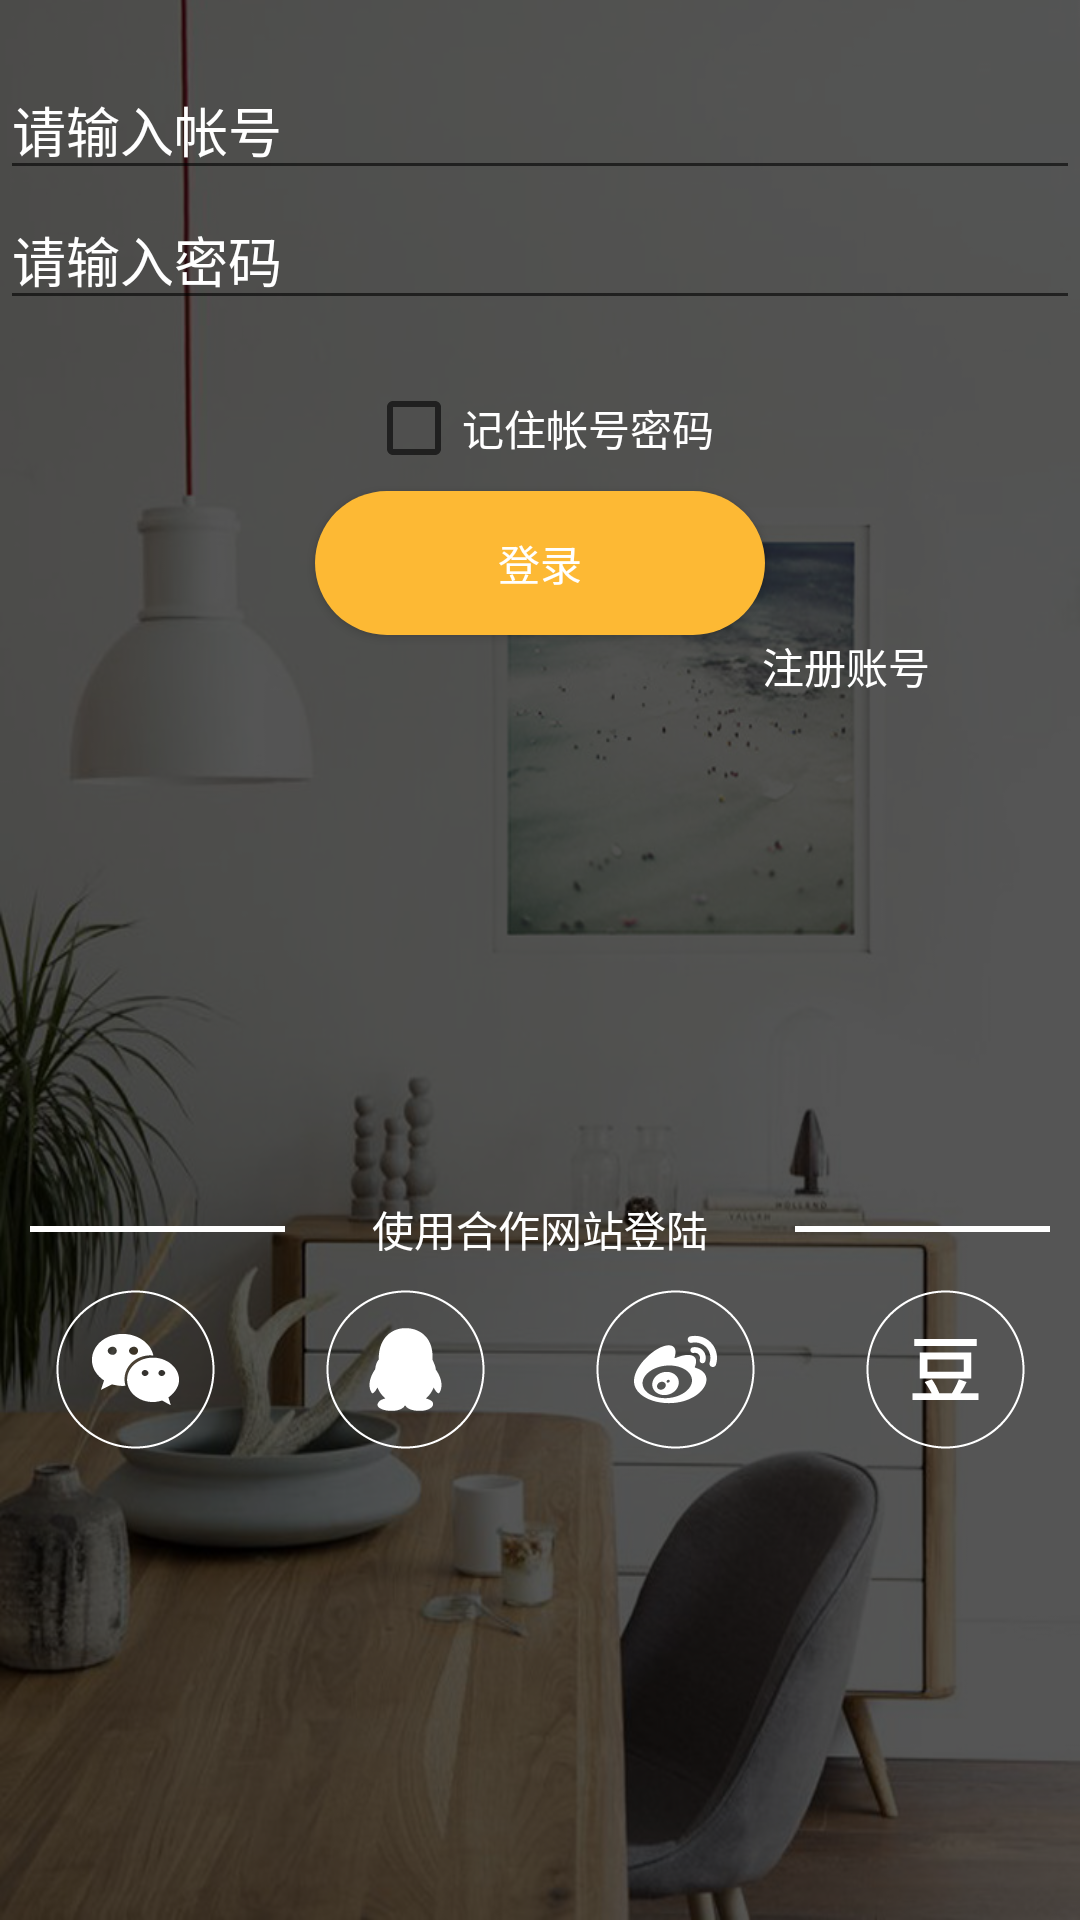

Here is an Android app screen rendered from its layout file. Give the layout XML and the strings, colors and styles it references.
<!-- AndroidManifest.xml: application theme AppTheme -->
<!-- res/layout/denglufragment.xml -->
<?xml version="1.0" encoding="utf-8"?>
<FrameLayout xmlns:android="http://schemas.android.com/apk/res/android"
    android:orientation="vertical" android:layout_width="match_parent"
    android:layout_height="match_parent"
    android:background="@drawable/login_bg"
    >

    <LinearLayout
        android:orientation="vertical"
        android:layout_width="match_parent"
        android:layout_height="match_parent"
        android:background="#aa000000">
        <EditText
            android:layout_marginTop="20dp"

            android:id="@+id/fragment_account_et"
            android:layout_width="match_parent"
            android:layout_height="wrap_content"
            android:hint="请输入帐号"
            android:textColorHint="#fff"/>

        <EditText
            android:id="@+id/fragment_password_et"
            android:layout_width="match_parent"
            android:layout_height="wrap_content"
            android:hint="请输入密码"
            android:textColorHint="#fff"
            android:inputType="textPassword" />

        <CheckBox
            android:layout_marginTop="20dp"
            android:id="@+id/fragment_remember_box"
            android:layout_width="wrap_content"
            android:layout_height="wrap_content"
            android:layout_gravity="center"
            android:textColor="#fff"
            android:text="记住帐号密码" />

        <Button
            android:layout_marginTop="5dp"
            android:id="@+id/fragment_login_button"
            android:layout_width="150dp"
            android:layout_height="wrap_content"
            android:text="登录"
            android:textColor="#fff"
            android:background="@drawable/loginbutton"
            android:layout_gravity="center"
            android:onClick="login" />

        <TextView
            android:id="@+id/fragment_zhuce_textview"
            android:layout_width="wrap_content"
            android:layout_height="wrap_content"
            android:text="注册账号"
            android:layout_marginRight="50dp"
            android:textColor="#fff"
            android:layout_gravity="end"
            android:onClick="zhuce"/>

        <RelativeLayout
            android:layout_width="match_parent"
            android:layout_height="match_parent"
            android:gravity="center_vertical">
            <LinearLayout
                android:id="@+id/fragment_denglu_layout"
                android:layout_margin="10dp"
                android:layout_width="match_parent"
                android:layout_height="wrap_content"
                android:gravity="center_vertical">
                <TextView
                    android:layout_width="0dp"
                    android:layout_height="2dp"
                    android:layout_weight="1"
                    android:background="#ffffff"/>
                <TextView
                    android:layout_width="0dp"
                    android:layout_height="wrap_content"
                    android:layout_weight="2"
                    android:gravity="center"
                    android:text="使用合作网站登陆"
                    android:textColor="#ffffff"/>
                <TextView
                    android:layout_width="0dp"
                    android:layout_height="2dp"
                    android:layout_weight="1"
                    android:background="#ffffff"/>
            </LinearLayout>
            <LinearLayout
                android:layout_width="match_parent"
                android:layout_height="wrap_content"
                android:layout_below="@id/fragment_denglu_layout">
                <ImageView
                    android:id="@+id/fragment_denglu_wechat"
                    android:layout_width="0dp"
                    android:layout_height="wrap_content"
                    android:layout_weight="1"
                    android:src="@drawable/login_ic_wechat"/>
                <ImageView
                    android:id="@+id/fragment_denglu_qq"
                    android:layout_width="0dp"
                    android:layout_height="wrap_content"
                    android:layout_weight="1"
                    android:src="@drawable/login_ic_qq"/>
                <ImageView
                    android:id="@+id/fragment_denglu_weibo"
                    android:layout_width="0dp"
                    android:layout_height="wrap_content"
                    android:layout_weight="1"
                    android:src="@drawable/login_ic_weibo"/>
                <ImageView
                    android:id="@+id/fragment_denglu_douban"
                    android:layout_width="0dp"
                    android:layout_height="wrap_content"
                    android:layout_weight="1"
                    android:src="@drawable/login_ic_douban"/>
            </LinearLayout>
        </RelativeLayout>


    </LinearLayout>


</FrameLayout>
<!-- resources referenced by this layout -->
<resources>
  <!-- drawable login_bg: jpg bitmap (drawable-xxhdpi-v4, 109944 bytes) -->
  <!-- drawable login_ic_douban: png bitmap (drawable-xxhdpi-v4, 1362 bytes) -->
  <!-- drawable login_ic_qq: png bitmap (drawable-xxhdpi-v4, 1612 bytes) -->
  <!-- drawable login_ic_wechat: png bitmap (drawable-xxhdpi-v4, 1786 bytes) -->
  <!-- drawable login_ic_weibo: png bitmap (drawable-xxhdpi-v4, 1955 bytes) -->
  <!-- drawable loginbutton (drawable-xxhdpi-v4) -->
  <?xml version="1.0" encoding="utf-8"?>
  <shape xmlns:android="http://schemas.android.com/apk/res/android"
      android:shape="rectangle" >
  
      
      <solid android:color="#FDB934" />
  
      
      
      <corners android:radius="25dip" />
  
      
      <padding
          android:bottom="10dp"
          android:left="10dp"
          android:right="10dp"
          android:top="10dp" />
  </shape>
  <style name="AppTheme" parent="Theme.AppCompat.Light.NoActionBar">
          
          <item name="colorPrimary">@color/colorPrimary</item>
          <item name="colorPrimaryDark">@color/colorPrimaryDark</item>
          <item name="colorAccent">@color/colorPrimary</item>
      </style>
  <color name="colorPrimary">#FDB934</color>
  <color name="colorPrimaryDark">#000</color>
</resources>
